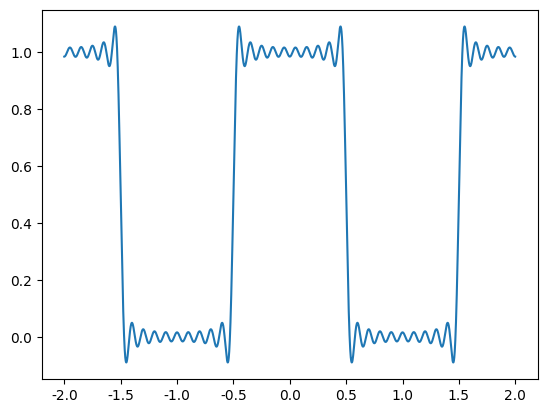

Recreate this plot in Python.
import numpy as np
import matplotlib.pyplot as plt
from pylab import mpl

mpl.rcParams['font.sans-serif'] = ['FangSong'] # 指定默认字体
mpl.rcParams['axes.unicode_minus'] = False # 解决保存图像是负号'-'显示为方块的问题

t = np.arange(-2,2,0.001) #信号的抽样点
N = 20
cO =0.5
f1 = cO * np.ones(len(t)) #计算抽样上的直流分量
for n in range(1,N+1): #偶次谐波为零
    f1 = f1 +np.cos(np.pi*n*t)*np.sinc(n/2)
plt.plot(t,f1)
plt.show()